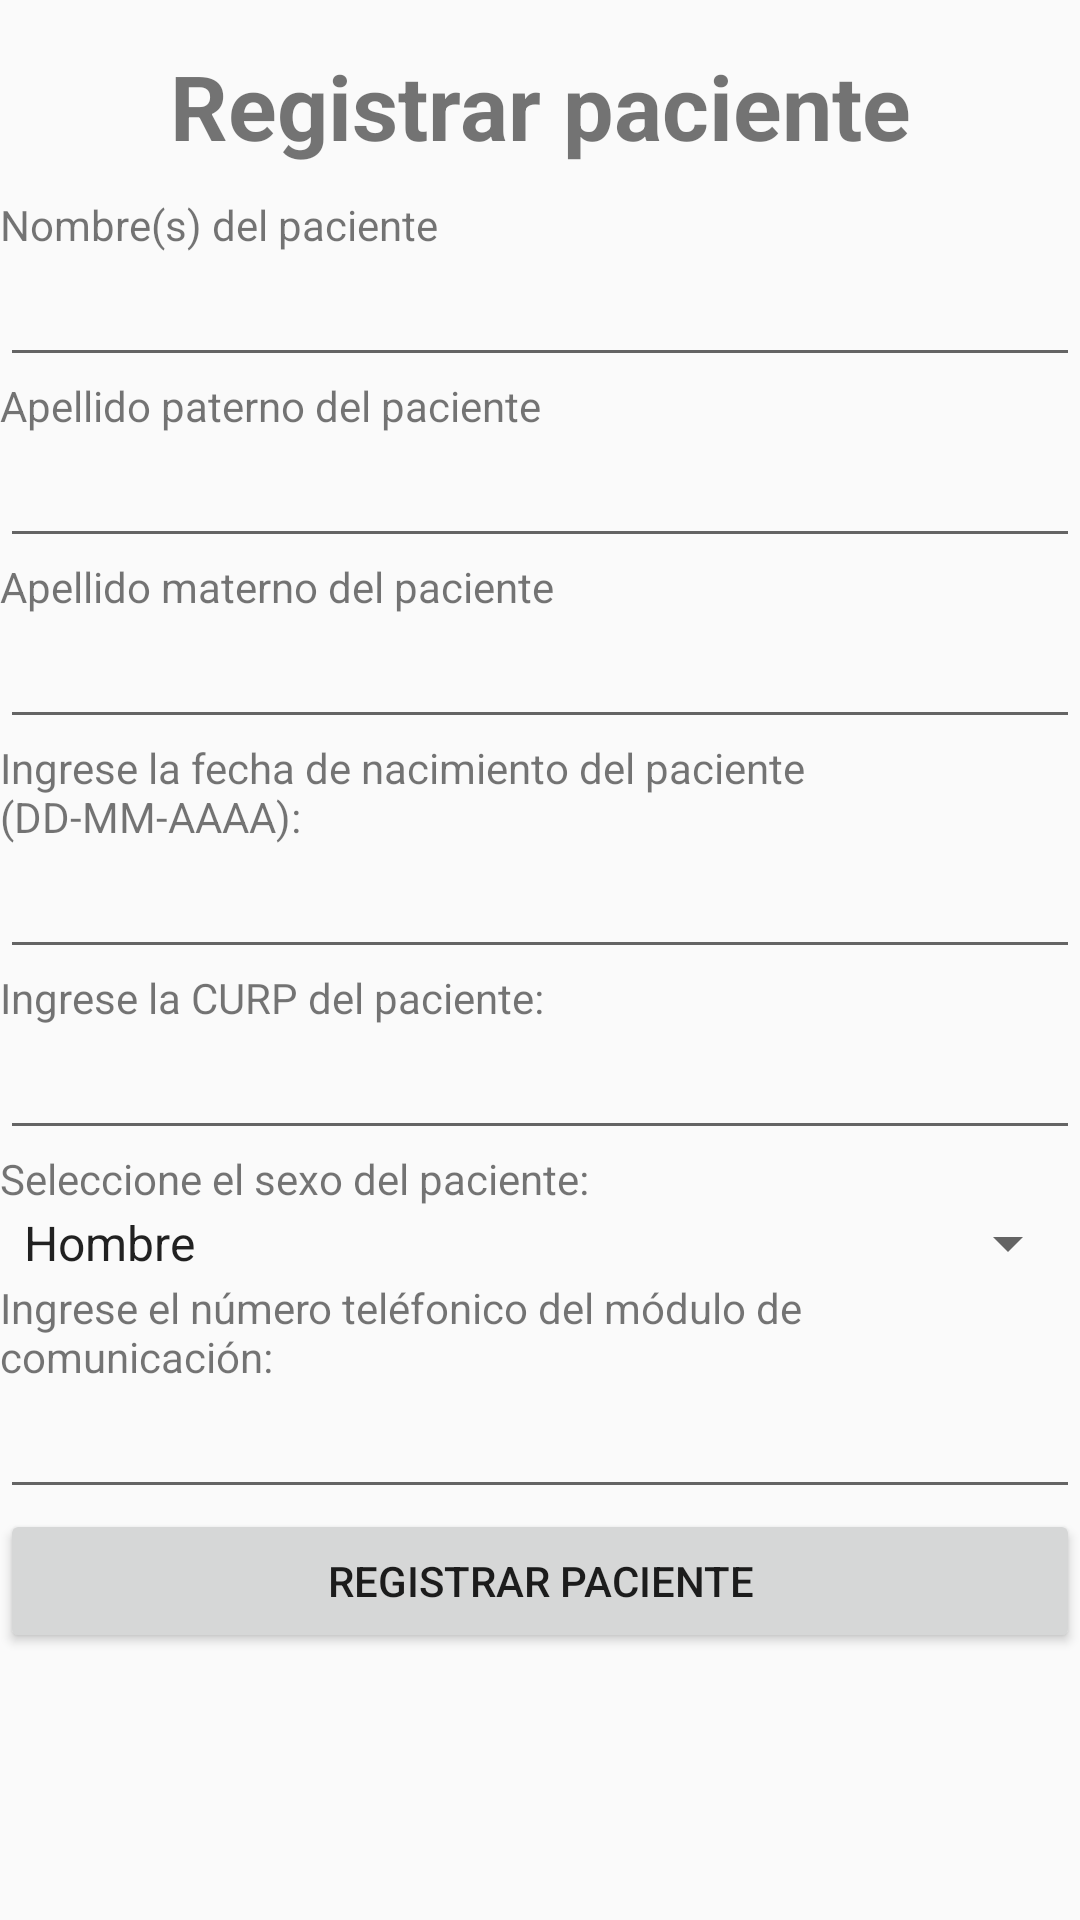

Layout XML and referenced resources for this Android screen:
<!-- AndroidManifest.xml: application theme MyMaterialTheme -->
<!-- res/layout/fragment_friends.xml -->
<?xml version="1.0" encoding="utf-8"?>
<RelativeLayout xmlns:android="http://schemas.android.com/apk/res/android"
    xmlns:tools="http://schemas.android.com/tools"
    android:layout_width="match_parent"
    android:layout_height="match_parent"
    android:orientation="vertical"
    tools:context= ".activity.HomeFragment">
    

    <TextView
        android:id="@+id/label"
        android:layout_width="fill_parent"
        android:layout_height="wrap_content"
        android:layout_alignParentTop="true"
        android:layout_marginTop="15dp"
        android:gravity="center_horizontal"
        android:text="Registrar paciente"
        android:textSize="30dp"
        android:textStyle="bold" />

    <ScrollView

        android:id="@+id/ScrollView01"
        android:layout_width="match_parent"
        android:layout_height="561dp"
        android:layout_below="@+id/label"
        android:layout_marginTop="10dp"
        android:scrollbars="vertical">

        <LinearLayout
            android:layout_width="fill_parent"
            android:layout_height="fill_parent"
            android:orientation="vertical">

            <TextView
                android:id="@+id/xtv1"
                android:layout_width="match_parent"
                android:layout_height="match_parent"
                android:text="Nombre(s) del paciente " />

            <EditText
                android:id="@+id/editNombre"
                android:layout_width="match_parent"
                android:layout_height="match_parent" />

            <TextView
                android:id="@+id/xtv2"
                android:layout_width="match_parent"
                android:layout_height="match_parent"
                android:text="Apellido paterno del paciente " />

            <EditText
                android:id="@+id/ApellidoP"
                android:layout_width="match_parent"
                android:layout_height="match_parent" />

            <TextView
                android:id="@+id/xtv3"
                android:layout_width="match_parent"
                android:layout_height="match_parent"
                android:text="Apellido materno del paciente " />

            <EditText
                android:id="@+id/ApellidoM"
                android:layout_width="match_parent"
                android:layout_height="match_parent" />

            <TextView
                android:id="@+id/xtv7"
                android:layout_width="match_parent"
                android:layout_height="match_parent"
                android:text="Ingrese la fecha de nacimiento del paciente (DD-MM-AAAA): " />

            <EditText
                android:id="@+id/nacimiento"
                android:layout_width="match_parent"
                android:layout_height="match_parent" />

            <TextView
                android:id="@+id/xtv4"
                android:layout_width="match_parent"
                android:layout_height="match_parent"
                android:text="Ingrese la CURP del paciente: " />

            <EditText
                android:id="@+id/curp"
                android:layout_width="match_parent"
                android:layout_height="match_parent" />

            <TextView
                android:id="@+id/xtv5"
                android:layout_width="match_parent"
                android:layout_height="match_parent"
                android:text="Seleccione el sexo del paciente: " />

            <Spinner
                android:id="@+id/spinner"
                android:layout_width="match_parent"
                android:layout_height="wrap_content"
                android:entries="@array/sexo_array"
                android:prompt="@string/xsops" />

            <TextView
                android:id="@+id/xtv6"
                android:layout_width="match_parent"
                android:layout_height="match_parent"
                android:text="Ingrese el número teléfonico del módulo de comunicación: " />

            <EditText
                android:id="@+id/numero"
                android:layout_width="match_parent"
                android:layout_height="match_parent" />

            <Button
                android:id="@+id/registrar"
                android:layout_width="match_parent"
                android:layout_height="wrap_content"
                android:text="@string/reg" />

        </LinearLayout>
    </ScrollView>
</RelativeLayout>
<!-- resources referenced by this layout -->
<resources>
  <string-array name="sexo_array">
          <item>Hombre</item>
          <item>Mujer</item>
      </string-array>
  <string name="reg">Registrar paciente</string>
  <string name="xsops">Opciones</string>
  <style name="MyMaterialTheme" parent="MyMaterialTheme.Base">
      </style>
  <style name="MyMaterialTheme.Base" parent="Theme.AppCompat.Light.DarkActionBar">
      <item name="windowNoTitle">true</item>
      <item name="windowActionBar">false</item>
      <item name="colorPrimary">@color/colorPrimary</item>
      <item name="colorPrimaryDark">@color/colorPrimaryDark</item><item name="colorAccent">@color/colorAccent</item>
      </style>
  <!-- not gathered from this repository: default colours our renderer supplied (Android Studio template values) -->
  <color name="colorPrimary">#FF6200EE</color>
  <color name="colorPrimaryDark">#FF3700B3</color>
  <color name="colorAccent">#FF03DAC5</color>
</resources>
